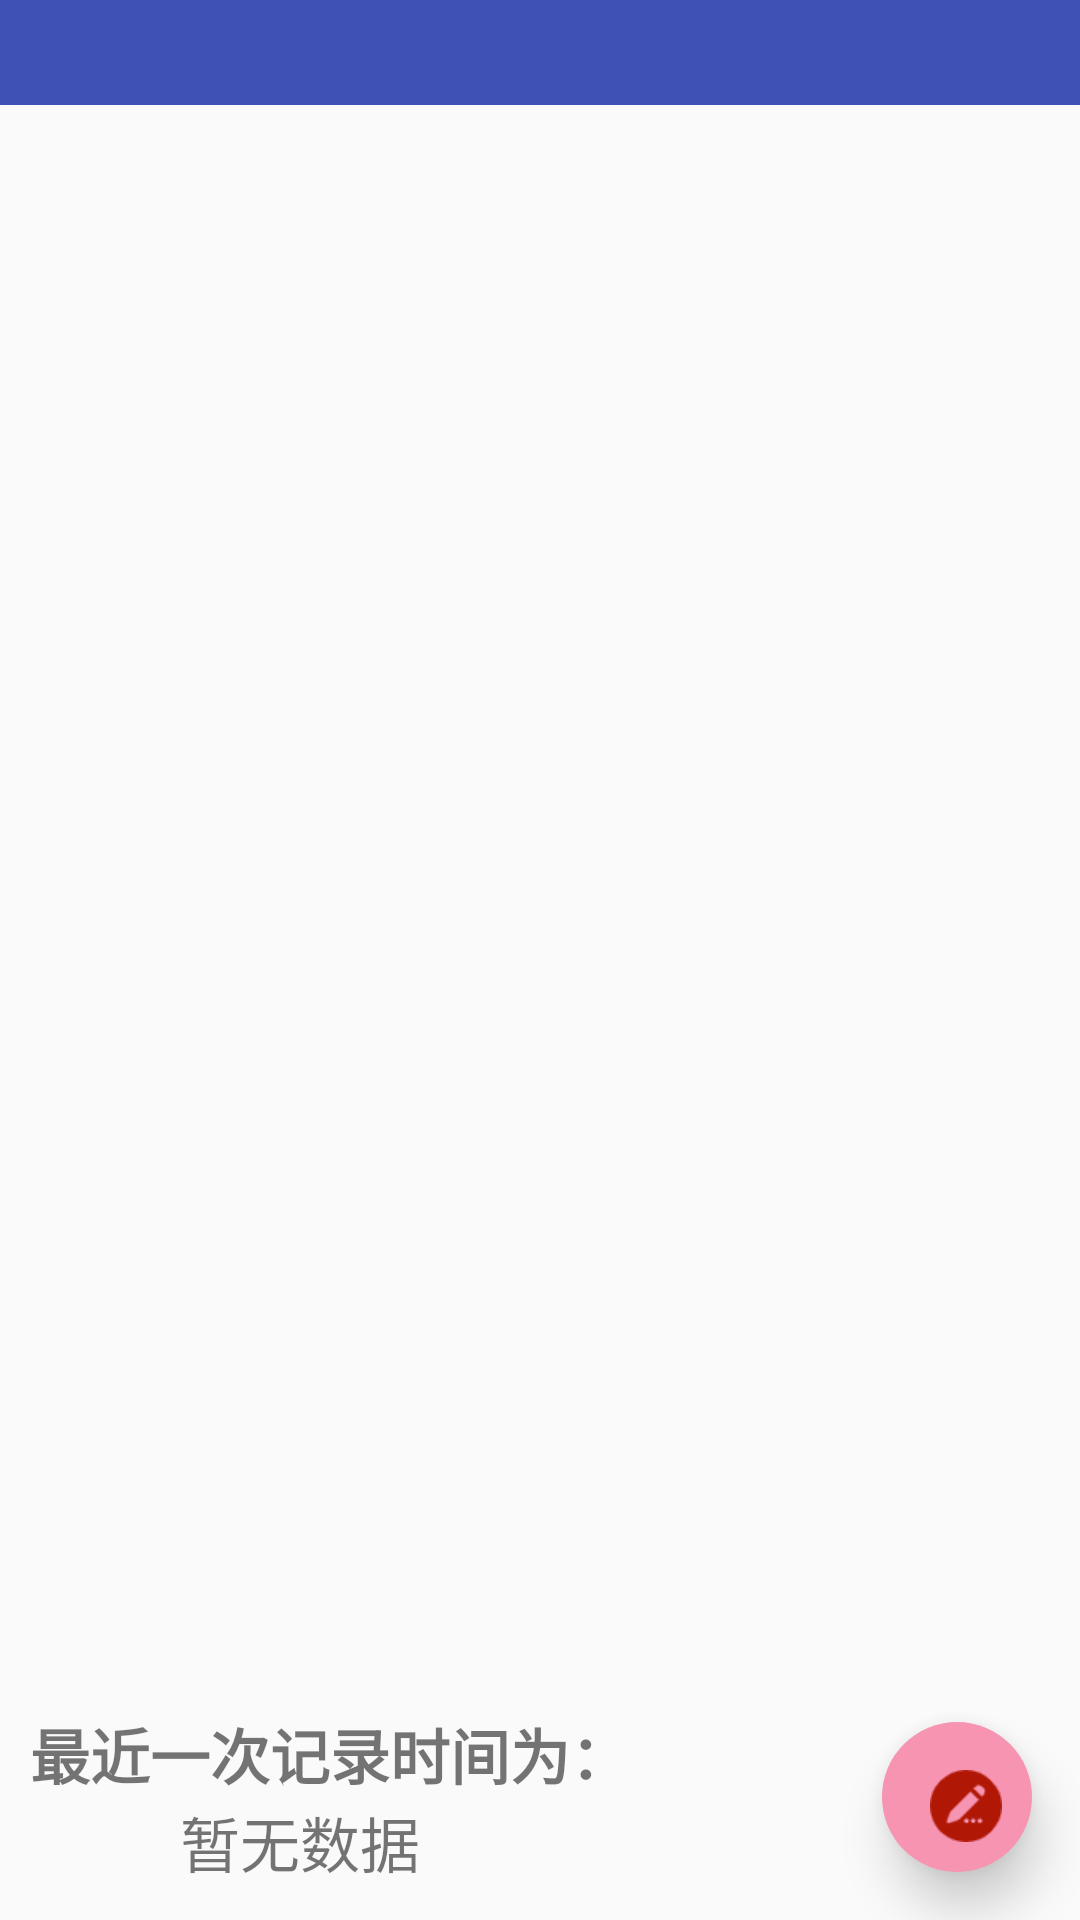

This screen was rendered from an Android layout file. Write that file and the resources it references.
<!-- AndroidManifest.xml: application theme AppTheme.NoActionBar -->
<!-- res/layout/fragment_show_figure.xml -->
<?xml version="1.0" encoding="utf-8"?>
<LinearLayout xmlns:android="http://schemas.android.com/apk/res/android"
    android:layout_width="match_parent"
    android:layout_height="match_parent"
    xmlns:app="http://schemas.android.com/apk/res-auto"
    android:orientation="vertical">
    <android.support.design.widget.TabLayout
        android:id="@+id/tab"
        android:layout_width="match_parent"
        android:layout_height="35dp"
        android:background="@color/colorPrimary"
        app:tabMode="scrollable"
        app:tabTextColor="#fff"
        app:tabSelectedTextColor="#ff4182"/>

    <FrameLayout
        android:layout_width="match_parent"
        android:layout_height="match_parent">
        <android.support.v4.view.ViewPager
            android:id="@+id/pager"
            android:layout_width="match_parent"
            android:layout_height="match_parent"
            android:background="@drawable/bg2"/>
        <android.support.design.widget.FloatingActionButton
            android:id="@+id/fab_write"
            android:layout_width="50dp"
            android:layout_height="50dp"
            android:layout_gravity="bottom|end"
            android:layout_margin="16dp"
            android:src="@drawable/write_tiny"
            android:backgroundTint="#f794b2"
            android:scaleType="center"
            app:elevation="10dp"
            app:borderWidth="0dp"
            app:pressedTranslationZ="50dp"/>
        <LinearLayout
            android:id="@+id/ll_bottom"
            android:layout_width="wrap_content"
            android:layout_height="80dp"
            android:layout_gravity="bottom|start"
            android:orientation="vertical">
            <TextView
                android:layout_width="wrap_content"
                android:layout_height="wrap_content"
                android:textColor="@color/smssdk_black"
                android:layout_marginTop="10dp"
                android:layout_marginLeft="10dp"
                android:textStyle="bold"
                android:textSize="20dp"
                android:text="最近一次记录时间为："/>
            <TextView
                android:id="@+id/tv_recenttime"
                android:layout_width="wrap_content"
                android:layout_height="wrap_content"
                android:layout_marginLeft="60dp"
                android:textSize="20dp"
                android:text="暂无数据" />
        </LinearLayout>
    </FrameLayout>
</LinearLayout>
<!-- resources referenced by this layout -->
<resources>
  <color name="colorPrimary">#3F51B5</color>
  <!-- drawable write_tiny: png bitmap (drawable, 1326 bytes) -->
  <style name="AppTheme.NoActionBar">
          <item name="windowActionBar">false</item>
          <item name="windowNoTitle">true</item>
      </style>
</resources>
